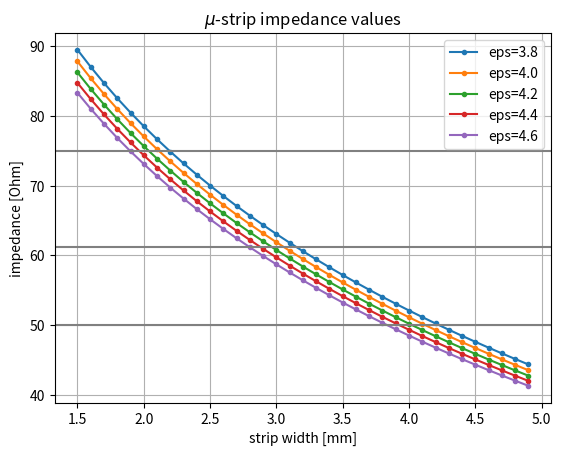

The matplotlib source for this figure:
# uStrip vonal hullámimpedanciáját számítja ki adott paraméterek alapján

import numpy as np
import matplotlib.pyplot as plt

def imped(W,eps,H=2.1e-3,T=0):
    Z=87/np.sqrt(eps+1.41)*np.log(5.98*H/(0.8*W+T))
    return Z


H=2.1e-3
W_R=np.arange(1.5,5,0.1)*1e-3
eps0=3.8
eps_R=np.arange(3.8,4.8,0.2)

# Z0=87/np.sqrt(eps+1.41)*np.log(5.98*H/(0.8*W+T))

for i in eps_R:
    plt.plot(W_R*1e3, imped(W=W_R,eps=i),'.-',label=f'eps={i:.2}')

plt.title(r'$\mu$-strip impedance values')
plt.xlabel("strip width [mm]")
plt.ylabel("impedance [Ohm]")
plt.axhline(75, color='grey')
plt.axhline(50, color='grey')
plt.axhline(np.sqrt(50*75), color='grey')
plt.grid()
plt.legend()
plt.savefig('fig.png')
plt.show()